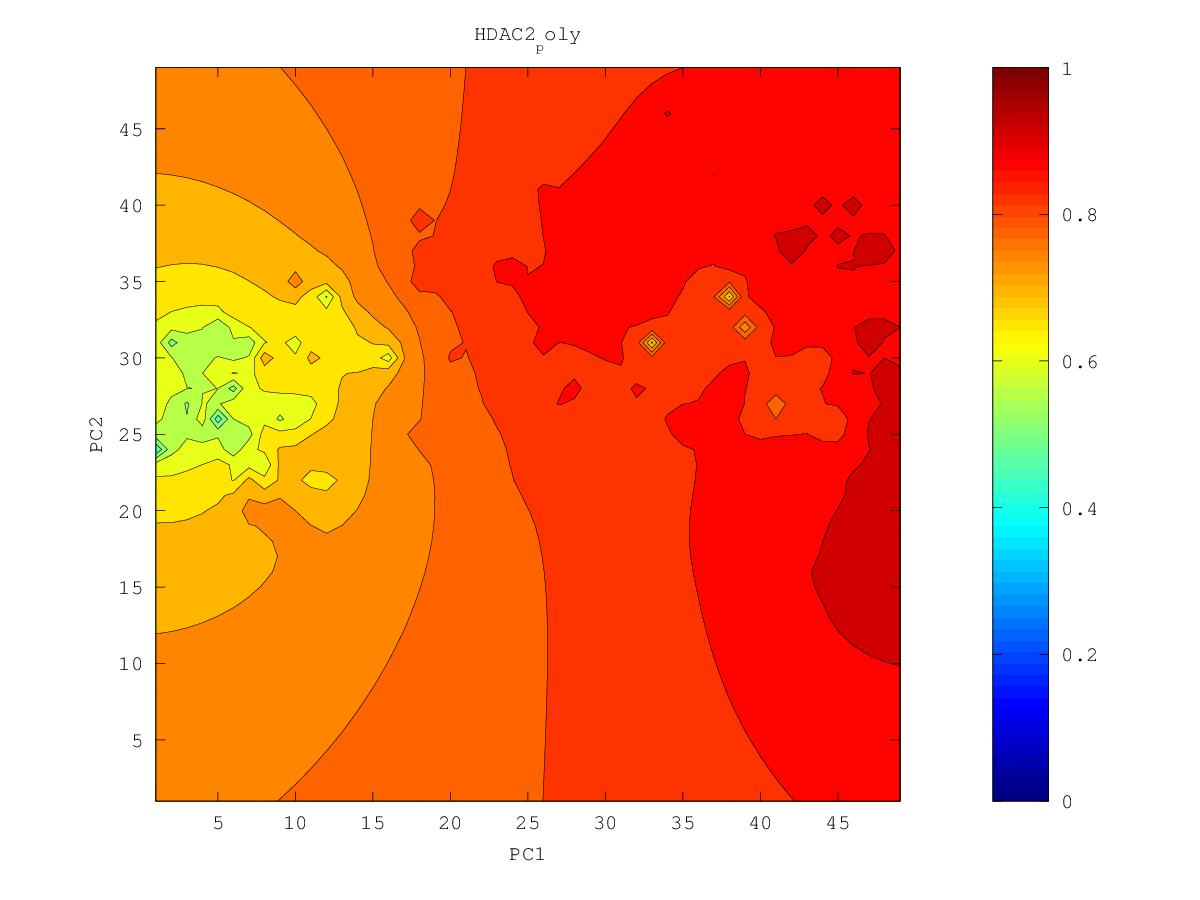

Values plotted in this chart, from the file beside it:
0.882632701581, 0.884582882659, 0.88664408557, 0.888829502794, 0.891151938497, 0.893620979025, 0.89623933253, 0.899000104231, 0.901893870581, 0.904970643788, 0.90846820911, 0.91239691682, 0.914285918545, 0.912802783854, 0.911591967501, 0.91151265482, 0.913754338636, 0.921399118136, 0.915854615883, 0.919731362294, 0.922721200161, 0.926752555893, 0.941585598326, 0.933387450253
0.8826, 0.8847, 0.8869, 0.8892, 0.8917, 0.8945, 0.8975, 0.9007, 0.9042, 0.9078, 0.9124, 0.9224, 0.9364, 0.9176, 0.9135, 0.9128, 0.916, 0.9281, 0.9188, 0.9213, 0.9278, 0.9346, 0.9236, 0.9261
0.8826, 0.8847, 0.887, 0.8895, 0.8922, 0.8953, 0.8987, 0.9026, 0.9072, 0.9116, 0.9149, 0.9227, 0.9416, 0.9202, 0.9152, 0.9133, 0.915, 0.929, 0.9392, 0.9193, 0.9207, 0.9159, 0.9136, 0.9208
0.8824, 0.8846, 0.8869, 0.8896, 0.8925, 0.8959, 0.8999, 0.9047, 0.9112, 0.9336, 0.9167, 0.9201, 0.9206, 0.9218, 0.9201, 0.9131, 0.9134, 0.9206, 0.9153, 0.9155, 0.923, 0.9053, 0.8991, 0.8954
0.8821, 0.8843, 0.8868, 0.8894, 0.8925, 0.8962, 0.901, 0.908, 0.9131, 0.9167, 0.9173, 0.9259, 0.9176, 0.9219, 0.9165, 0.9115, 0.9104, 0.9085, 0.9028, 0.8954, 0.8925, 0.8903, 0.8823, 0.8391
0.8817, 0.884, 0.8864, 0.8891, 0.8922, 0.8958, 0.9009, 0.9109, 0.9151, 0.9287, 0.9167, 0.917, 0.9154, 0.914, 0.9118, 0.9101, 0.9185, 0.9043, 0.89, 0.842, 0.8638, 0.877, 0.8737, 0.8573
0.8812, 0.8835, 0.8859, 0.8885, 0.8915, 0.8949, 0.899, 0.9042, 0.9098, 0.9151, 0.9164, 0.9308, 0.9172, 0.9173, 0.9123, 0.9105, 0.9061, 0.8972, 0.8869, 0.8466, 0.8584, 0.8692, 0.8688, 0.8691
0.8807, 0.8829, 0.8853, 0.8879, 0.8906, 0.8936, 0.8969, 0.9009, 0.9065, 0.9148, 0.9134, 0.9254, 0.956, 0.914, 0.9093, 0.908, 0.9004, 0.8894, 0.8856, 0.8739, 0.8682, 0.8636, 0.8526, 0.858
0.8801, 0.8824, 0.8848, 0.8872, 0.8898, 0.8923, 0.895, 0.8979, 0.9011, 0.9043, 0.9082, 0.9238, 0.9109, 0.9128, 0.9078, 0.8954, 0.8858, 0.8787, 0.8813, 0.8752, 0.8698, 0.8593, 0.7902, 0.8301
0.8795, 0.8819, 0.8844, 0.8868, 0.8892, 0.8915, 0.8936, 0.8957, 0.8975, 0.8993, 0.9013, 0.9032, 0.9, 0.8982, 0.9019, 0.8873, 0.8704, 0.8508, 0.8642, 0.8714, 0.8715, 0.866, 0.8547, 0.8587
0.8789, 0.8815, 0.8842, 0.8869, 0.8893, 0.8914, 0.8932, 0.8946, 0.8954, 0.8958, 0.8959, 0.8952, 0.8921, 0.8842, 0.8711, 0.8719, 0.8482, 0.7493, 0.8554, 0.8753, 0.8774, 0.8766, 0.8743, 0.8731
0.8783, 0.8812, 0.8844, 0.8878, 0.8906, 0.8924, 0.8943, 0.896, 0.8951, 0.894, 0.893, 0.8926, 0.9027, 0.8878, 0.8366, 0.6881, 0.8625, 0.8524, 0.8619, 0.8734, 0.8782, 0.8988, 0.9121, 0.8795
0.8777, 0.881, 0.8849, 0.8905, 0.8969, 0.8946, 0.8969, 0.922, 0.8967, 0.8936, 0.8919, 0.8905, 0.8874, 0.8739, 0.8336, 0.8316, 0.8604, 0.8639, 0.8665, 0.8706, 0.8742, 0.8777, 0.8797, 0.8784
0.8768, 0.8806, 0.8852, 0.8919, 0.9029, 0.8959, 0.8971, 0.8995, 0.8974, 0.8943, 0.8926, 0.8918, 0.8884, 0.8781, 0.8646, 0.8602, 0.8694, 0.8686, 0.8687, 0.8697, 0.8717, 0.8741, 0.8763, 0.878
0.8757, 0.8798, 0.8856, 0.8921, 0.8938, 0.8961, 0.9021, 0.9005, 0.9128, 0.8961, 0.8948, 0.8997, 0.9132, 0.8893, 0.8783, 0.8731, 0.8715, 0.8711, 0.8719, 0.8677, 0.8693, 0.872, 0.8754, 0.8916
0.874, 0.8783, 0.8855, 0.9295, 0.8933, 0.8968, 0.9041, 0.899, 0.8996, 0.8969, 0.8954, 0.9011, 0.8991, 0.8963, 0.8869, 0.8815, 0.8764, 0.873, 0.8615, 0.8585, 0.8661, 0.8708, 0.8737, 0.8765
0.8717, 0.8755, 0.8805, 0.8857, 0.8889, 0.901, 0.8986, 0.8954, 0.9006, 0.9019, 0.8941, 0.894, 0.8983, 0.9102, 0.894, 0.9039, 0.8809, 0.8692, 0.6822, 0.8433, 0.8652, 0.874, 0.874, 0.8717
0.8689, 0.8721, 0.8757, 0.8794, 0.8832, 0.8877, 0.8902, 0.8925, 0.8972, 0.8962, 0.8923, 0.8914, 0.8936, 0.8946, 0.8938, 0.8912, 0.8899, 0.8735, 0.8554, 0.8649, 0.8705, 0.8782, 0.874, 0.8691
0.8659, 0.8686, 0.8716, 0.8747, 0.878, 0.8815, 0.8851, 0.8903, 0.9068, 0.8977, 0.8911, 0.8893, 0.8895, 0.8905, 0.8909, 0.8884, 0.8828, 0.878, 0.8764, 0.8779, 0.8733, 0.8708, 0.869, 0.8665
0.8628, 0.8652, 0.8678, 0.8706, 0.8736, 0.8769, 0.8808, 0.8865, 0.8973, 0.8963, 0.8905, 0.8881, 0.8885, 0.9054, 0.8887, 0.8849, 0.8839, 0.8834, 0.8878, 0.8764, 0.8717, 0.8693, 0.867, 0.8644
0.8595, 0.8617, 0.864, 0.8666, 0.8694, 0.8725, 0.8764, 0.8815, 0.8909, 0.9001, 0.8973, 0.8877, 0.8869, 0.8889, 0.8859, 0.8845, 0.8874, 0.8904, 0.8786, 0.874, 0.8715, 0.8699, 0.8672, 0.8634
0.8562, 0.8581, 0.8603, 0.8626, 0.8652, 0.8682, 0.8717, 0.8762, 0.8817, 0.8864, 0.8901, 0.8855, 0.8858, 0.9083, 0.8842, 0.8853, 0.9038, 0.8843, 0.8764, 0.8726, 0.873, 0.8802, 0.8732, 0.8642
0.8528, 0.8545, 0.8564, 0.8585, 0.8609, 0.8637, 0.8671, 0.8714, 0.8764, 0.8801, 0.8906, 0.8839, 0.8804, 0.8814, 0.8812, 0.8857, 0.898, 0.881, 0.8755, 0.8715, 0.8709, 0.8734, 0.8766, 0.8636
0.8492, 0.8507, 0.8524, 0.8543, 0.8565, 0.859, 0.8623, 0.8671, 0.8806, 0.8784, 0.877, 0.8759, 0.8748, 0.8759, 0.8781, 0.8871, 0.8858, 0.878, 0.8911, 0.872, 0.8697, 0.8644, 0.8688, 0.8634
0.8456, 0.8469, 0.8483, 0.8499, 0.8518, 0.8541, 0.8569, 0.8609, 0.8671, 0.8681, 0.8674, 0.8684, 0.8709, 0.875, 0.8763, 0.8824, 0.8761, 0.8694, 0.8671, 0.8661, 0.8645, 0.8574, 0.8561, 0.8517
0.8418, 0.8429, 0.8441, 0.8454, 0.847, 0.8488, 0.851, 0.8536, 0.8563, 0.8582, 0.8597, 0.8625, 0.8687, 0.8844, 0.8783, 0.8692, 0.8649, 0.8611, 0.8573, 0.8542, 0.8521, 0.8525, 0.8482, 0.8414
0.838, 0.8388, 0.8397, 0.8408, 0.842, 0.8434, 0.8451, 0.8469, 0.8488, 0.8506, 0.8527, 0.856, 0.8632, 0.8816, 0.8761, 0.8643, 0.8584, 0.8613, 0.8514, 0.8452, 0.8432, 0.8511, 0.8425, 0.8325
0.834, 0.8346, 0.8353, 0.836, 0.837, 0.838, 0.8392, 0.8406, 0.8421, 0.8437, 0.8457, 0.8485, 0.8529, 0.8585, 0.8644, 0.865, 0.8509, 0.8517, 0.8426, 0.8364, 0.8333, 0.8317, 0.828, 0.8228
0.83, 0.8304, 0.8308, 0.8312, 0.8318, 0.8326, 0.8335, 0.8345, 0.8358, 0.8373, 0.839, 0.8412, 0.844, 0.8473, 0.8526, 0.8522, 0.8403, 0.835, 0.8313, 0.8285, 0.8252, 0.8228, 0.8191, 0.8135
0.826, 0.8261, 0.8262, 0.8264, 0.8266, 0.8271, 0.8277, 0.8286, 0.8299, 0.8315, 0.8332, 0.835, 0.8376, 0.8413, 0.8441, 0.8401, 0.8286, 0.8253, 0.8245, 0.8337, 0.8202, 0.8233, 0.8173, 0.8043
0.8219, 0.8217, 0.8215, 0.8214, 0.8214, 0.8215, 0.8219, 0.8227, 0.8244, 0.8272, 0.8296, 0.8305, 0.835, 0.8437, 0.8435, 0.8247, 0.8148, 0.8139, 0.8197, 0.8047, 0.8002, 0.7993, 0.7975, 0.7935
0.8178, 0.8173, 0.8169, 0.8164, 0.8161, 0.8159, 0.8159, 0.8166, 0.8186, 0.8257, 0.8444, 0.8261, 0.8375, 0.8354, 0.8603, 0.8129, 0.7981, 0.7895, 0.782, 0.7763, 0.7761, 0.7785, 0.781, 0.7833
0.8137, 0.813, 0.8122, 0.8114, 0.8107, 0.81, 0.8096, 0.8097, 0.811, 0.8151, 0.8194, 0.8156, 0.8216, 0.8178, 0.8058, 0.7928, 0.7791, 0.7652, 0.7473, 0.7367, 0.7495, 0.76, 0.7709, 0.7755
0.8097, 0.8086, 0.8075, 0.8064, 0.8052, 0.8041, 0.8031, 0.8023, 0.802, 0.8021, 0.8017, 0.8012, 0.8061, 0.8002, 0.7862, 0.7751, 0.7608, 0.7424, 0.7071, 0.6226, 0.7231, 0.7417, 0.7611, 0.7652
0.8056, 0.8043, 0.8029, 0.8014, 0.7998, 0.7981, 0.7965, 0.7948, 0.7931, 0.7912, 0.7889, 0.7862, 0.7828, 0.7767, 0.7701, 0.7735, 0.7457, 0.7235, 0.695, 0.6709, 0.7058, 0.7238, 0.7339, 0.7387
0.8017, 0.8001, 0.7983, 0.7964, 0.7944, 0.7923, 0.7899, 0.7874, 0.7846, 0.7814, 0.7775, 0.7727, 0.7666, 0.7586, 0.7506, 0.7479, 0.7226, 0.7026, 0.6824, 0.6492, 0.6952, 0.709, 0.7159, 0.7209
0.7979, 0.796, 0.7939, 0.7917, 0.7892, 0.7866, 0.7837, 0.7804, 0.7768, 0.7725, 0.7675, 0.7612, 0.7532, 0.7423, 0.7266, 0.7066, 0.6856, 0.649, 0.6793, 0.6855, 0.6917, 0.6959, 0.6989, 0.7047
0.7942, 0.792, 0.7897, 0.7871, 0.7843, 0.7812, 0.7778, 0.7739, 0.7696, 0.7646, 0.7588, 0.7517, 0.7427, 0.7299, 0.7056, 0.5977, 0.6617, 0.6475, 0.6769, 0.6856, 0.6848, 0.681, 0.6754, 0.6831
0.7906, 0.7882, 0.7856, 0.7828, 0.7796, 0.7761, 0.7723, 0.768, 0.7631, 0.7576, 0.7513, 0.744, 0.7354, 0.725, 0.7089, 0.6781, 0.6747, 0.6734, 0.6774, 0.704, 0.6765, 0.6658, 0.6302, 0.6483
0.7873, 0.7847, 0.7818, 0.7787, 0.7752, 0.7714, 0.7672, 0.7626, 0.7573, 0.7514, 0.7448, 0.7376, 0.7299, 0.7243, 0.7646, 0.7029, 0.6831, 0.6707, 0.6297, 0.6533, 0.669, 0.6573, 0.6292, 0.6259
0.7842, 0.7813, 0.7783, 0.7749, 0.7712, 0.7672, 0.7627, 0.7577, 0.7521, 0.746, 0.7392, 0.7318, 0.7242, 0.7175, 0.712, 0.6967, 0.6807, 0.6672, 0.6565, 0.6732, 0.6848, 0.658, 0.6222, 0.5936
0.7812, 0.7783, 0.775, 0.7715, 0.7676, 0.7633, 0.7586, 0.7534, 0.7476, 0.7412, 0.7341, 0.7265, 0.7182, 0.7095, 0.6998, 0.6881, 0.6747, 0.6581, 0.6454, 0.7197, 0.6668, 0.6503, 0.6353, 0.6349
0.7786, 0.7755, 0.7721, 0.7684, 0.7643, 0.7599, 0.755, 0.7496, 0.7436, 0.737, 0.7297, 0.7217, 0.7129, 0.7031, 0.6924, 0.6819, 0.6779, 0.646, 0.5737, 0.6065, 0.6374, 0.6401, 0.6314, 0.6201
0.7761, 0.7729, 0.7694, 0.7656, 0.7615, 0.7569, 0.7519, 0.7463, 0.7402, 0.7335, 0.726, 0.7177, 0.7084, 0.6978, 0.6859, 0.6733, 0.6658, 0.6174, 0.5956, 0.5915, 0.6508, 0.5363, 0.6285, 0.6015
0.7739, 0.7706, 0.7671, 0.7632, 0.759, 0.7543, 0.7492, 0.7437, 0.7375, 0.7307, 0.7231, 0.7146, 0.7049, 0.6938, 0.6806, 0.6637, 0.6365, 0.5588, 0.5566, 0.6065, 0.6198, 0.6017, 0.5964, 0.4812
0.772, 0.7687, 0.765, 0.7611, 0.7569, 0.7522, 0.7471, 0.7415, 0.7353, 0.7285, 0.7209, 0.7124, 0.7027, 0.6914, 0.6778, 0.6604, 0.6361, 0.6033, 0.5882, 0.5825, 0.6014, 0.6006, 0.6034, 0.628
0.7703, 0.7669, 0.7633, 0.7594, 0.7551, 0.7505, 0.7454, 0.7399, 0.7338, 0.7271, 0.7197, 0.7113, 0.7018, 0.6908, 0.6777, 0.6616, 0.6406, 0.6125, 0.5851, 0.5597, 0.5972, 0.602, 0.5498, 0.5585
0.7688, 0.7655, 0.7619, 0.758, 0.7538, 0.7492, 0.7442, 0.7388, 0.7329, 0.7264, 0.7192, 0.7112, 0.7021, 0.6919, 0.6799, 0.6654, 0.6466, 0.614, 0.5384, 0.6045, 0.6133, 0.6106, 0.594, 0.5884
0.7676, 0.7643, 0.7607, 0.7569, 0.7527, 0.7483, 0.7434, 0.7382, 0.7325, 0.7262, 0.7194, 0.7119, 0.7035, 0.6942, 0.6836, 0.6714, 0.657, 0.6399, 0.6275, 0.6281, 0.6289, 0.6259, 0.6196, 0.61
